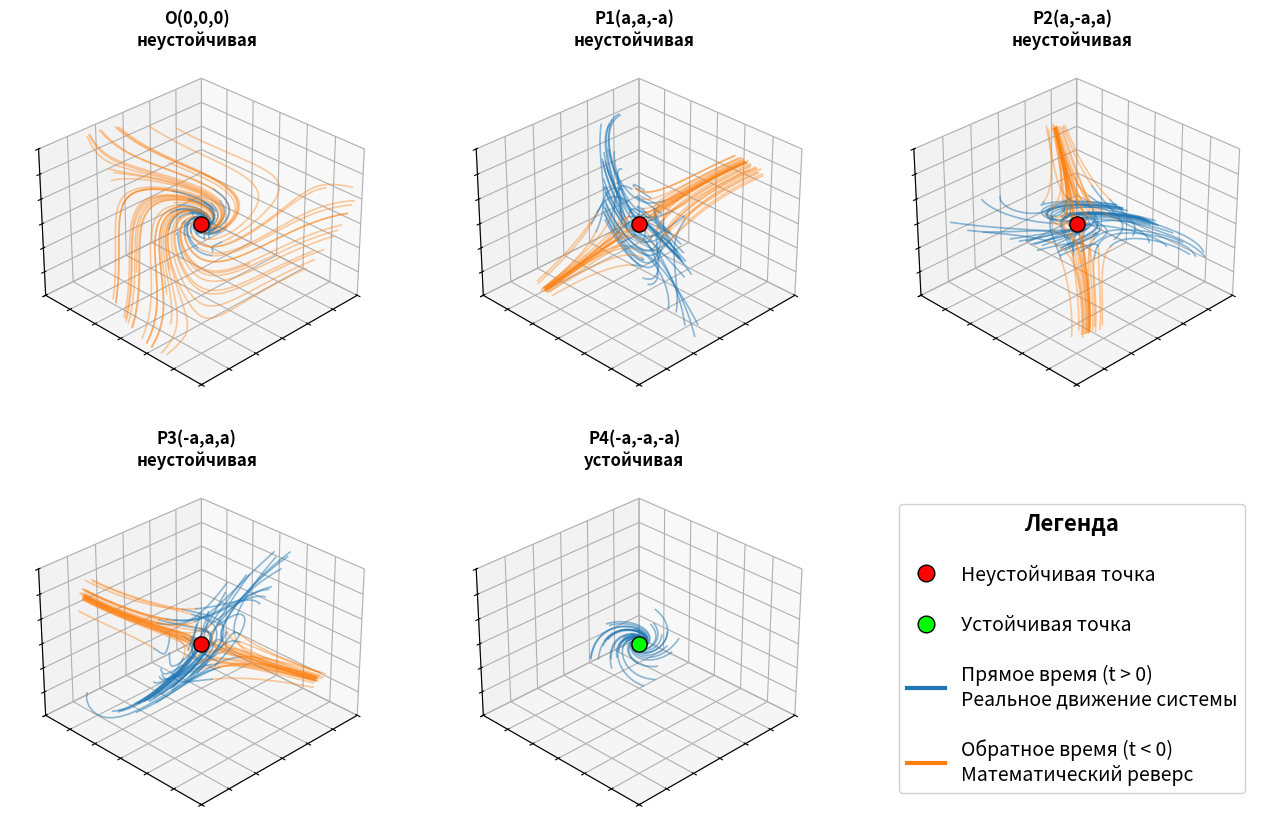

This chart was generated by the following Python code:
import numpy as np
import matplotlib.pyplot as plt
from scipy.integrate import solve_ivp
from matplotlib.lines import Line2D

a = 1.0

def system(t, state):
    x, y, z = state
    return [a*y + x*z, a*z + x*y, a*x + y*z]

points = [
    (0, 0, 0, "O(0,0,0)\nнеустойчивая"),
    (a, a, -a, "P1(a,a,-a)\nнеустойчивая"),
    (a, -a, a, "P2(a,-a,a)\nнеустойчивая"),
    (-a, a, a, "P3(-a,a,a)\nнеустойчивая"),
    (-a, -a, -a, "P4(-a,-a,-a)\nустойчивая")
]

fig = plt.figure(figsize=(16, 10))
fig.patch.set_facecolor('white')

for idx, (px, py, pz, title) in enumerate(points):
    ax = fig.add_subplot(2, 3, idx + 1, projection='3d')
    pt = np.array([px, py, pz])
    
    def get_out_of_bounds(center):
        def out_of_bounds(t, state):
            return 1.5 - np.max(np.abs(state - center))
        out_of_bounds.terminal = True
        return out_of_bounds
        
    event = get_out_of_bounds(pt)
    
    np.random.seed(42 + idx) 
    ics = []
    for _ in range(50):
        vec = np.random.randn(3)
        vec /= np.linalg.norm(vec)
        ics.append(pt + vec * np.random.uniform(0.1, 0.7))
        
    for ic in ics:
        sol_f = solve_ivp(system, (0, 5), ic, method='RK45', 
                          events=event, max_step=0.05)
        ax.plot(sol_f.y[0], sol_f.y[1], sol_f.y[2], 
                color='#1f77b4', alpha=0.5, lw=1.2)
        
        if (px, py, pz) != (-a, -a, -a):
            sol_b = solve_ivp(system, (0, -5), ic, method='RK45', 
                              events=event, max_step=0.05)
            ax.plot(sol_b.y[0], sol_b.y[1], sol_b.y[2], 
                    color='#ff7f0e', alpha=0.4, lw=1.2)
            
    is_stable = (px == -a and py == -a and pz == -a)
    color = 'lime' if is_stable else 'red'
    ax.scatter(*pt, color=color, s=120, edgecolor='black', zorder=10)
    
    ax.set_title(title, fontweight='bold', fontsize=12)
    ax.set_xlim(px - 1.5, px + 1.5)
    ax.set_ylim(py - 1.5, py + 1.5)
    ax.set_zlim(pz - 1.5, pz + 1.5)
    
    ax.set_xticklabels([])
    ax.set_yticklabels([])
    ax.set_zticklabels([])
    ax.view_init(elev=30, azim=45)

ax_legend = fig.add_subplot(2, 3, 6)
ax_legend.axis('off')

legend_elements = [
    Line2D([0], [0], marker='o', color='w', markerfacecolor='red', 
           markeredgecolor='black', markersize=12, label='Неустойчивая точка'),
    Line2D([0], [0], marker='o', color='w', markerfacecolor='lime', 
           markeredgecolor='black', markersize=12, label='Устойчивая точка'),
    Line2D([0], [0], color='#1f77b4', lw=3, label='Прямое время (t > 0)\nРеальное движение системы'),
    Line2D([0], [0], color='#ff7f0e', lw=3, label='Обратное время (t < 0)\nМатематический реверс')
]

ax_legend.legend(handles=legend_elements, loc='center', fontsize=14, 
                 framealpha=0.9, title="Легенда", title_fontproperties={'weight':'bold', 'size': 16},
                 labelspacing=1.5)

plt.tight_layout()
plt.show()
